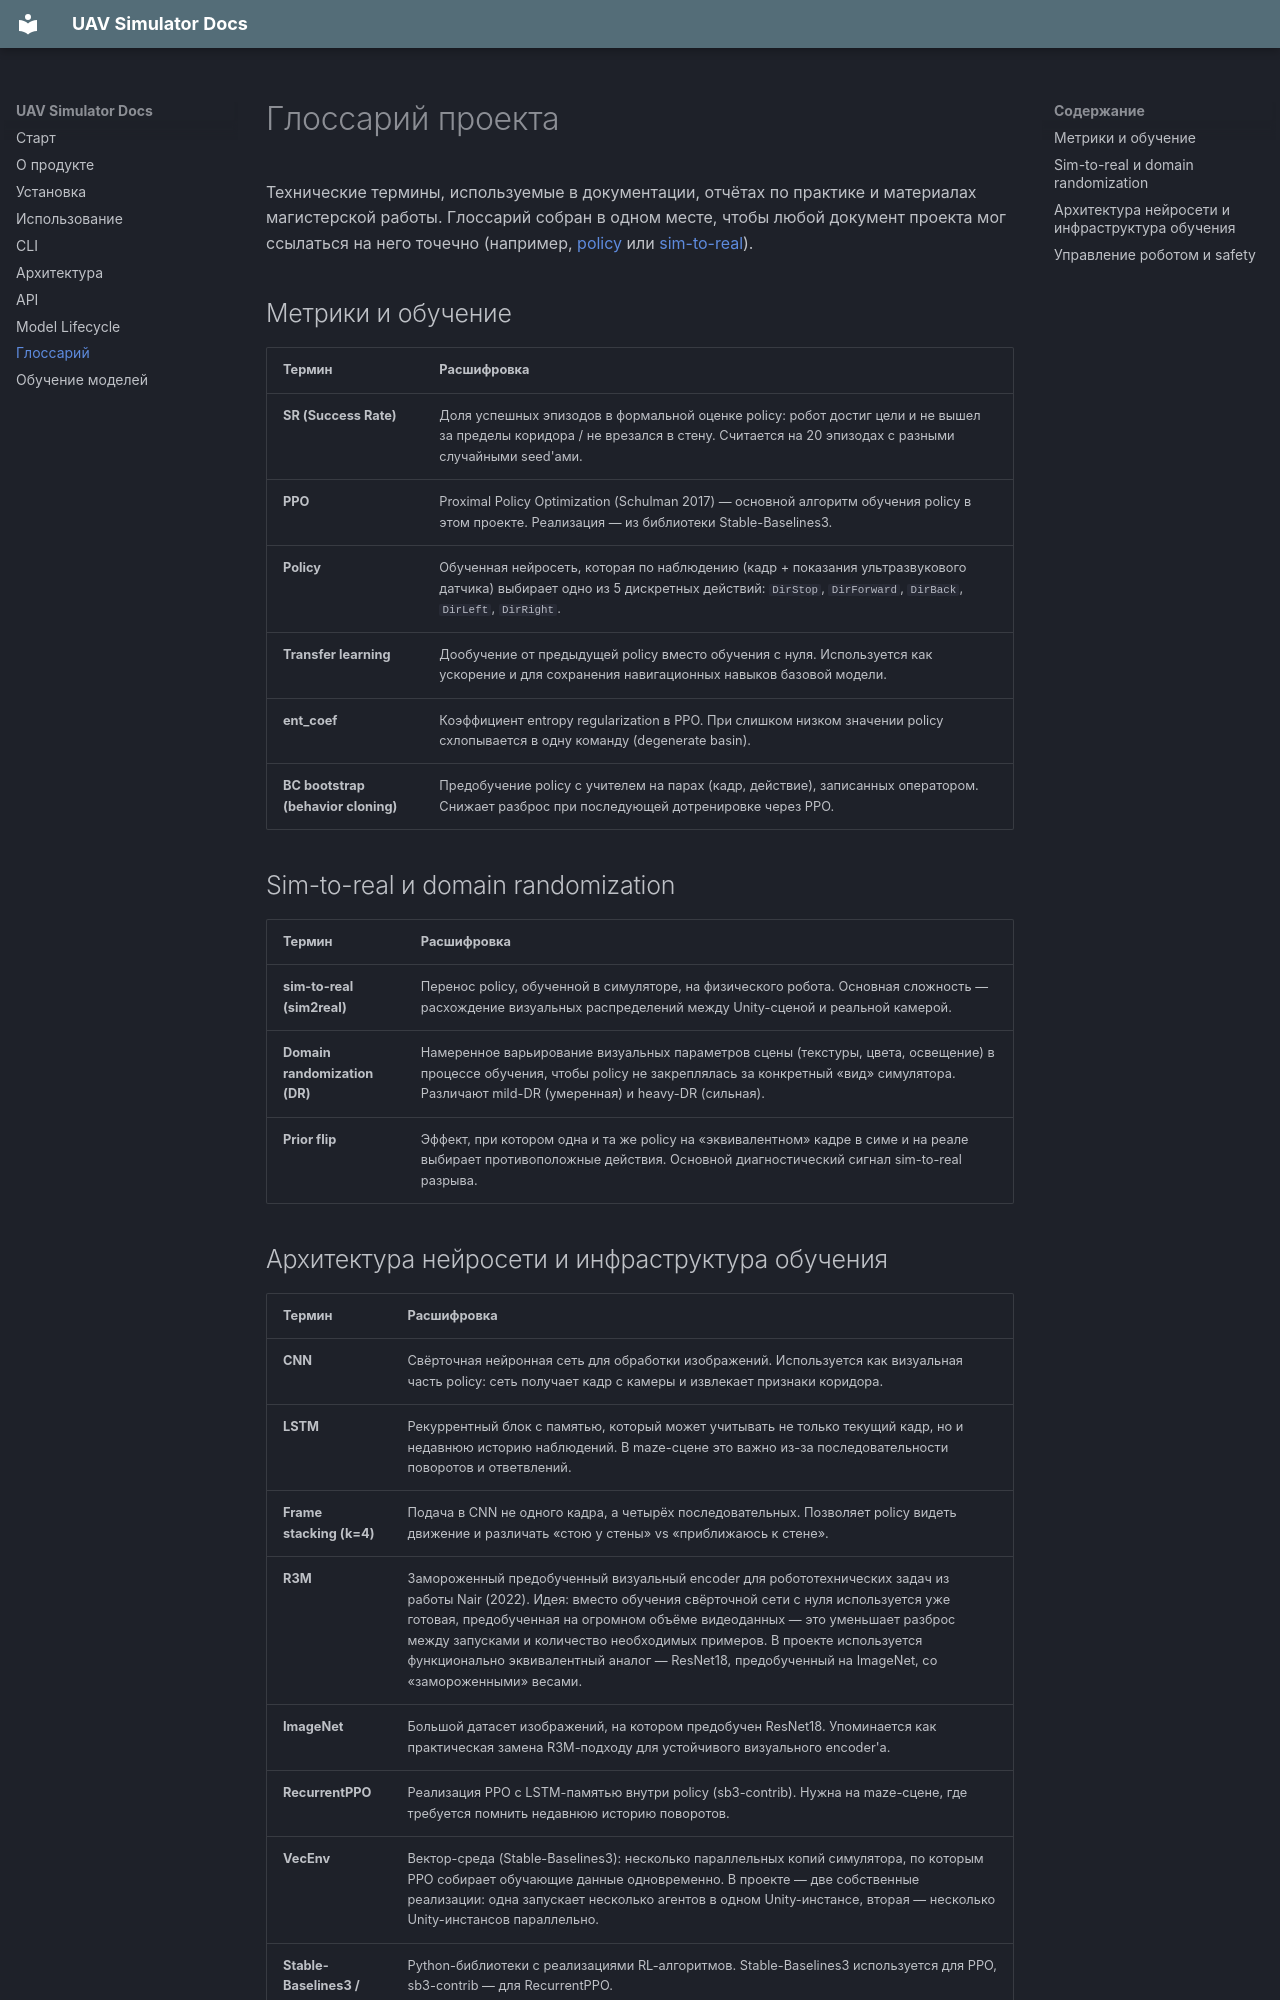

repository: uav-simulator/uavsimulator · page: glossary/index.html · generator: mkdocs

# Глоссарий проекта

Технические термины, используемые в документации, отчётах по практике и материалах магистерской работы. Глоссарий собран в одном месте, чтобы любой документ проекта мог ссылаться на него точечно (например, [policy](glossary.md#g-policy) или [sim-to-real](glossary.md#g-sim2real)).

## Метрики и обучение

| Термин | Расшифровка |
|---|---|
| **SR (Success Rate)** {#g-sr} | Доля успешных эпизодов в формальной оценке policy: робот достиг цели и не вышел за пределы коридора / не врезался в стену. Считается на 20 эпизодах с разными случайными seed'ами. |
| **PPO** {#g-ppo} | Proximal Policy Optimization (Schulman 2017) — основной алгоритм обучения policy в этом проекте. Реализация — из библиотеки Stable-Baselines3. |
| **Policy** {#g-policy} | Обученная нейросеть, которая по наблюдению (кадр + показания ультразвукового датчика) выбирает одно из 5 дискретных действий: `DirStop`, `DirForward`, `DirBack`, `DirLeft`, `DirRight`. |
| **Transfer learning** {#g-transfer} | Дообучение от предыдущей policy вместо обучения с нуля. Используется как ускорение и для сохранения навигационных навыков базовой модели. |
| **ent_coef** {#g-ent-coef} | Коэффициент entropy regularization в PPO. При слишком низком значении policy схлопывается в одну команду (degenerate basin). |
| **BC bootstrap (behavior cloning)** {#g-bc} | Предобучение policy с учителем на парах (кадр, действие), записанных оператором. Снижает разброс при последующей дотренировке через PPO. |

## Sim-to-real и domain randomization

| Термин | Расшифровка |
|---|---|
| **sim-to-real (sim2real)** {#g-sim2real} | Перенос policy, обученной в симуляторе, на физического робота. Основная сложность — расхождение визуальных распределений между Unity-сценой и реальной камерой. |
| **Domain randomization (DR)** {#g-dr} | Намеренное варьирование визуальных параметров сцены (текстуры, цвета, освещение) в процессе обучения, чтобы policy не закреплялась за конкретный «вид» симулятора. Различают mild-DR (умеренная) и heavy-DR (сильная). |
| **Prior flip** {#g-prior-flip} | Эффект, при котором одна и та же policy на «эквивалентном» кадре в симе и на реале выбирает противоположные действия. Основной диагностический сигнал sim-to-real разрыва. |
